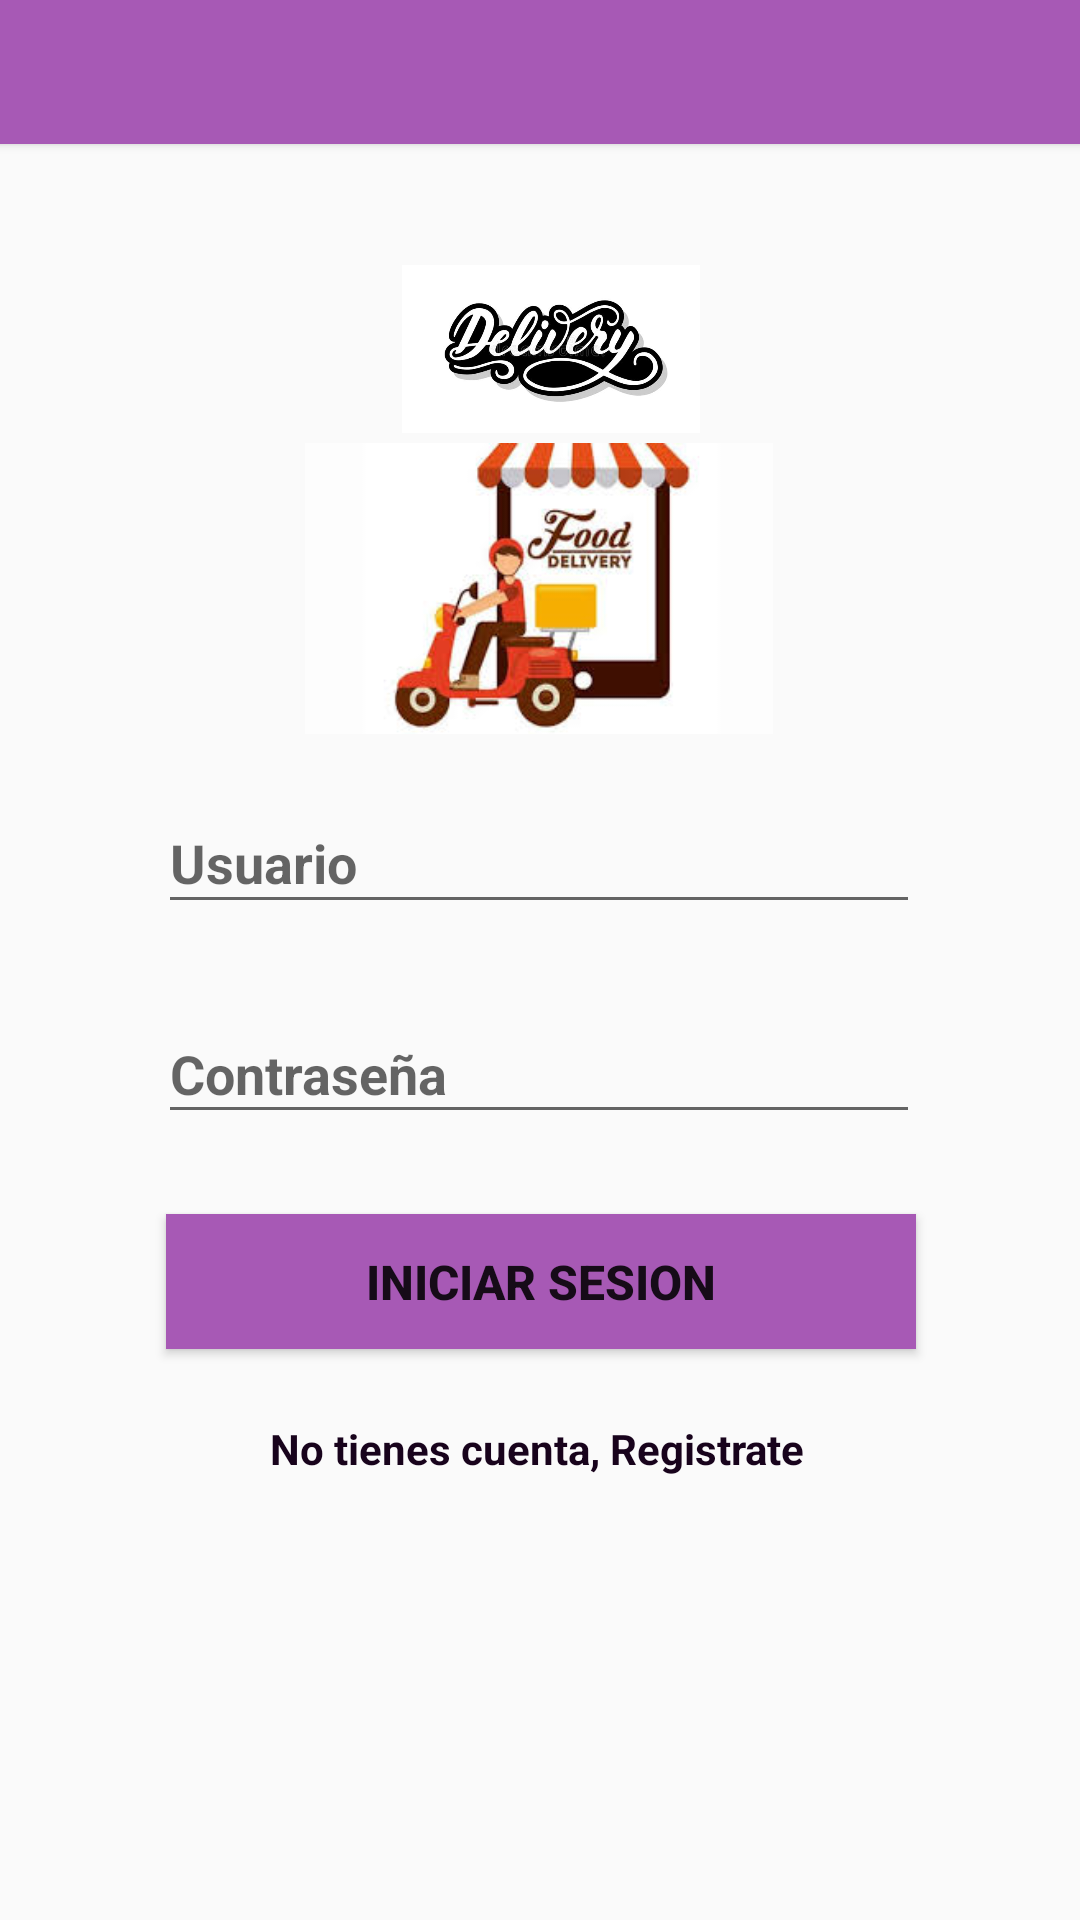

Write the Android layout XML for this screen, with the resource values it uses.
<!-- AndroidManifest.xml: application theme AppTheme -->
<!-- res/layout/activity_login.xml -->
<?xml version="1.0" encoding="utf-8"?>
<androidx.constraintlayout.widget.ConstraintLayout xmlns:android="http://schemas.android.com/apk/res/android"
    xmlns:app="http://schemas.android.com/apk/res-auto"
    xmlns:tools="http://schemas.android.com/tools"
    android:layout_width="match_parent"
    android:layout_height="match_parent"
    tools:context=".MainActivity">

    <Button
        android:id="@+id/button4"
        android:layout_width="450dp"
        android:layout_height="48dp"
        android:background="#A759B5"
        app:layout_constraintEnd_toEndOf="parent"
        app:layout_constraintTop_toTopOf="parent"
        tools:ignore="MissingConstraints" />

    <ImageView
        android:id="@+id/imageView4"
        android:layout_width="204dp"
        android:layout_height="97dp"
        app:layout_constraintBottom_toBottomOf="parent"
        app:layout_constraintEnd_toEndOf="parent"
        app:layout_constraintHorizontal_bias="0.497"
        app:layout_constraintStart_toStartOf="parent"
        app:layout_constraintTop_toTopOf="parent"
        app:layout_constraintVertical_bias="0.272"
        app:srcCompat="@drawable/moto" />

    <EditText
        android:id="@+id/txbUsuario"
        android:layout_width="254dp"
        android:layout_height="44dp"
        android:width="200dp"
        android:ems="10"
        android:hint="Usuario"
        android:inputType="textPersonName"
        android:textAlignment="viewStart"
        android:textStyle="bold"
        app:layout_constraintBottom_toBottomOf="parent"
        app:layout_constraintEnd_toEndOf="parent"
        app:layout_constraintHorizontal_bias="0.496"
        app:layout_constraintStart_toStartOf="parent"
        app:layout_constraintTop_toTopOf="parent"
        app:layout_constraintVertical_bias="0.443" />

    <EditText
        android:id="@+id/txbContrasena"
        android:layout_width="254dp"
        android:layout_height="43dp"
        android:width="200dp"
        android:ems="10"
        android:hint="@string/lblContrasenia"
        android:inputType="textPassword"
        android:textAlignment="viewStart"
        android:textStyle="bold"
        app:layout_constraintBottom_toBottomOf="parent"
        app:layout_constraintEnd_toEndOf="parent"
        app:layout_constraintHorizontal_bias="0.496"
        app:layout_constraintStart_toStartOf="parent"
        app:layout_constraintTop_toTopOf="parent"
        app:layout_constraintVertical_bias="0.561" />

    <Button
        android:id="@+id/btnSesion"
        android:layout_width="250dp"
        android:layout_height="45dp"
        android:background="#A759B5"
        android:elevation="2dp"
        android:text="@string/btnIniciarSesion"
        android:textSize="16sp"
        android:textStyle="bold"
        app:layout_constraintBottom_toBottomOf="parent"
        app:layout_constraintEnd_toEndOf="parent"
        app:layout_constraintHorizontal_bias="0.503"
        app:layout_constraintStart_toStartOf="parent"
        app:layout_constraintTop_toTopOf="parent"
        app:layout_constraintVertical_bias="0.68" />

    <TextView
        android:id="@+id/txbRegistro"
        android:layout_width="wrap_content"
        android:layout_height="wrap_content"
        android:text="No tienes cuenta, Registrate"
        android:textColor="#18031C"
        android:textStyle="bold"
        app:layout_constraintBottom_toBottomOf="parent"
        app:layout_constraintEnd_toEndOf="parent"
        app:layout_constraintHorizontal_bias="0.495"
        app:layout_constraintStart_toStartOf="parent"
        app:layout_constraintTop_toTopOf="parent"
        app:layout_constraintVertical_bias="0.762" />

    <ImageView
        android:id="@+id/imageView2"
        android:layout_width="242dp"
        android:layout_height="56dp"
        app:layout_constraintBottom_toBottomOf="parent"
        app:layout_constraintEnd_toEndOf="parent"
        app:layout_constraintHorizontal_bias="0.532"
        app:layout_constraintStart_toStartOf="parent"
        app:layout_constraintTop_toTopOf="parent"
        app:layout_constraintVertical_bias="0.151"
        app:srcCompat="@drawable/logo_delivery" />

</androidx.constraintlayout.widget.ConstraintLayout>
<!-- resources referenced by this layout -->
<resources>
  <!-- drawable logo_delivery: jpg bitmap (drawable, 28365 bytes) -->
  <!-- drawable moto: jpeg bitmap (drawable, 9140 bytes) -->
  <string name="btnIniciarSesion">Iniciar Sesion</string>
  <string name="lblContrasenia">Contraseña</string>
  <style name="AppTheme" parent="Theme.AppCompat.Light.NoActionBar">
          
          <item name="colorPrimary">#A759B5</item>
          <item name="colorPrimaryDark">#A759B5</item>
          <item name="colorAccent">#A759B5</item>
      </style>
</resources>
